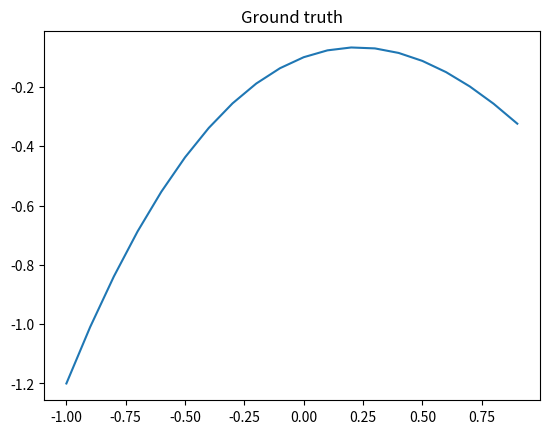
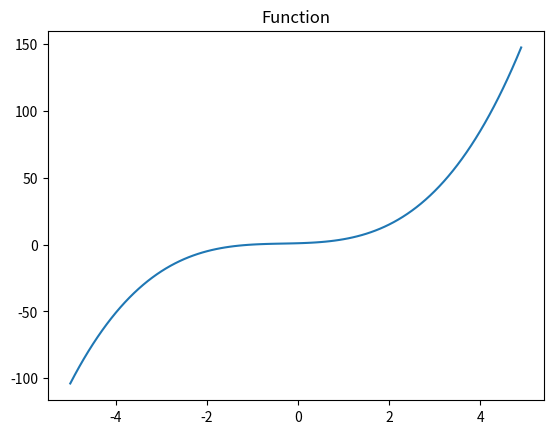
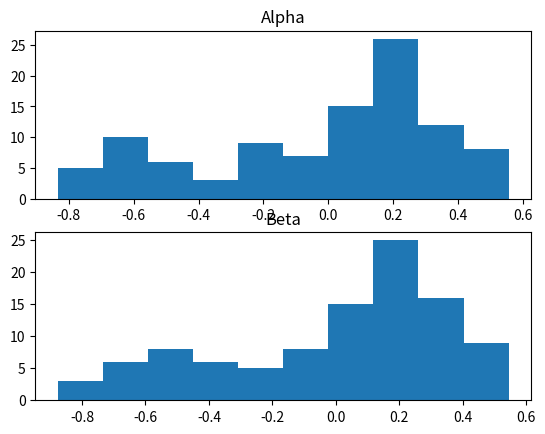
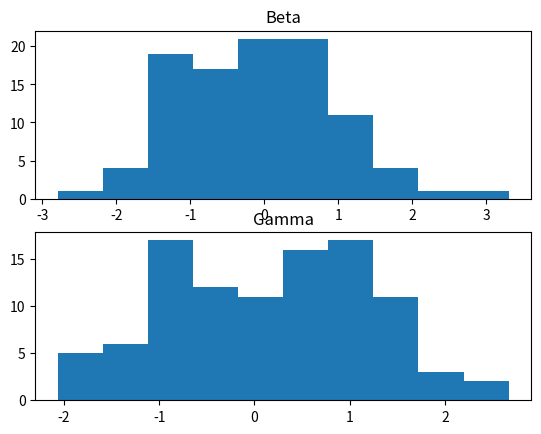
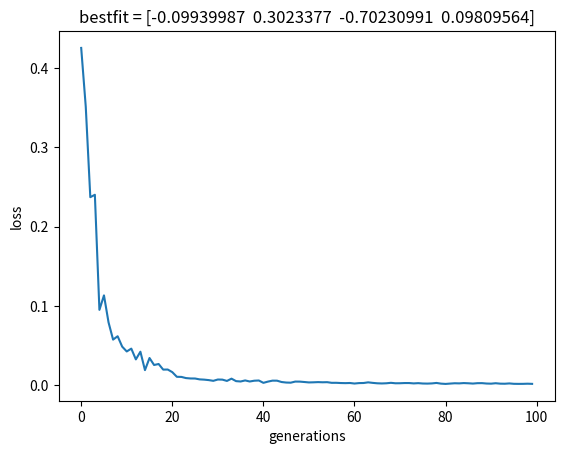

Source code (Python) for these figures, in order:
import matplotlib.pyplot as plt
import numpy as np

def y(x):
  return (-0.1 + 0.3*x - 0.7*x*x + 0.1*x*x*x)

#params[0]=alpha, params[1]=beta, params[2]=gamma, params[0]=delta
def y_hat(params, x):
  return (params[0] + params[1]*x + params[2]*x*x + params[3]*x*x*x)

def rmse(predictions, targets):
    return np.sqrt(((predictions - targets) ** 2).mean())

#plot ground truth
t1 = np.arange(-1.0, 1.0, 0.1)
plt.figure()
plt.title("Ground truth")
plt.plot(t1, y(t1))

#plot function
t1 = np.arange(-5.0, 5.0, 0.1)
plt.figure()
plt.title("Function")
plt.plot(t1, y_hat([1,1,1,1],t1))


Gene = np.array([0,1,0,0])

Alpha_values = np.array([Gene[0]])
Beta_values = np.array([Gene[0]])
for i in range(100):
    Alpha_values = np.append(Alpha_values,[Alpha_values[i]+np.random.normal(0, 0.1)])
    Beta_values = np.append(Beta_values,[Alpha_values[i]+np.random.normal(0, 0.1)])

plt.figure()
plt.subplot(211)
plt.hist(Alpha_values)
plt.title("Alpha")
plt.subplot(212)
plt.title("Beta")
plt.hist(Beta_values)

Population = np.random.normal(0, 1, (100,4))
plt.figure()
plt.subplot(211)
plt.hist(Population[:,1])
plt.title("Beta")
plt.subplot(212)
plt.title("Gamma")
plt.hist(Population[:,2])

avg_loss = np.array([])
for gen in range(100):
    test_values = np.random.uniform(-1.0,1.0,10)
    loss = np.array([])
    for i in range(100):
        err = rmse(y(test_values),y_hat(Population[i],test_values))
        loss = np.append(loss,[err])

    #append loss to population
    Population = np.column_stack((Population,loss))
    #sort based on loss using lambda func
    Population = np.array(sorted(Population, key=lambda x: x[4]))
    #store the average loss of best 10
    avg_loss = np.append(avg_loss,np.mean(Population[:10,4]))
    #only keep best 10
    Population = Population[:10,:4]

    for i in range(9):
        for _ in range(10):
            #slow mutation over time for better convergene
            mutation_rate = 1/(gen+1)
            Population = np.append(Population,Population[i]+np.random.normal(0, mutation_rate, (1,4)), axis=0)

#plot the loss over generations
plt.figure()
plt.plot(avg_loss)
plt.title('bestfit = {}'.format(Population[0]))
plt.xlabel('generations')
plt.ylabel('loss')

print(Population[0])

plt.show()
